Run: headless pygame with SDL's dummy video driver; simulated clock (each Clock.tick advances the game by its frame time, no real sleeping); random seed 0; keys injected as events and as key.get_pressed() state; mouse plan: one left click at the window centre at the start of phase 2, then a move to the lower-right quarter at the start of phase 3.
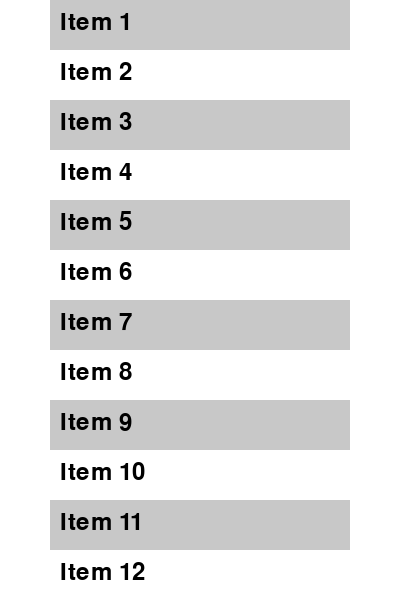
Frame 1 of 4 · flips 1–60 · no input
Frame 2 of 4 · flips 61–180 · clicked the window centre · tapped SPACE, RETURN · held RIGHT (→), D · screen unchanged from frame 1, image omitted
Frame 3 of 4 · flips 181–300 · moved the mouse to the lower-right quarter · held DOWN (↓), S · screen unchanged from frame 2, image omitted
Frame 4 of 4 · flips 301–420 · held LEFT (←), A, UP (↑), W · screen unchanged from frame 3, image omitted

The pygame program that drew these frames:

#snippets


import pygame
import sys

# Initialize Pygame
pygame.init()

# Screen dimensions
WIDTH, HEIGHT = 400, 600
screen = pygame.display.set_mode((WIDTH, HEIGHT))
pygame.display.set_caption("Scrollable List")

# Colors
WHITE = (255, 255, 255)
BLACK = (0, 0, 0)
GRAY = (200, 200, 200)

# Font
FONT = pygame.font.Font(None, 36)








"""
Cheeky little scrollable menu. Nice for aerofoil designs so that I don't need to implement save slots. Still should be able to delete and name them though.
"""
# List items
items = [f"Item {i}" for i in range(1, 51)]  # 50 items
item_height = 50
list_height = len(items) * item_height

# Scroll variables
scroll_y = 0
scroll_speed = 20

# Main loop
clock = pygame.time.Clock()
running = True
while running:
    for event in pygame.event.get():
        if event.type == pygame.QUIT:
            running = False
        elif event.type == pygame.MOUSEBUTTONDOWN:
            if event.button == 4:  # Scroll up
                scroll_y = min(scroll_y + scroll_speed, 0)
            elif event.button == 5:  # Scroll down
                scroll_y = max(scroll_y - scroll_speed, -(list_height - HEIGHT))

    # Clear screen
    screen.fill(WHITE)

    # Draw items
    for i, item in enumerate(items):
        item_rect = pygame.Rect(50, i * item_height + scroll_y, WIDTH - 100, item_height)
        if 0 <= item_rect.y <= HEIGHT:  # Only draw visible items
            pygame.draw.rect(screen, GRAY if i % 2 == 0 else WHITE, item_rect)
            text = FONT.render(item, True, BLACK)
            screen.blit(text, (item_rect.x + 10, item_rect.y + 10))

    # Update display
    pygame.display.flip()
    clock.tick(60)

pygame.quit()
sys.exit()




"""
Introsort

"""



import math
from heapq import heappush, heappop

def heapsort():
    global arr
    h = []

    # build heap
    for value in arr:
        heappush(h, value)
    arr = []

    # extract sorted els individually
    arr = arr + [heappop(h) for i in range(len(h))]


def insertion_sort(start, end):
    left = start
    right = end

    for i in range(left + 1, right + 1):
        key = arr[i]

        j = i - 1
        while j >= left and arr[j] > key:
            arr[j + 1] = arr[j]
            j = j - 1
        arr[j + 1] = key


# last element as pivot.
# takes pivot  at correct pos in sorted array
# places all smaller to left of pivot
# all greater els to right
def partition(low, high):
    global arr
    pivot = arr[high]
    i = low - 1
    
    for j in range(low, high):
        if arr[j] <= pivot:
            i+=1
            (arr[i], arr[j]) = (arr[j], arr[i])
    (arr[i + 1], arr[high]) = (arr[high], arr[i + 1])
    return i + 1


# f(x) to find the median of 3 els
def three_median(a, b, c):
    global arr
    A = arr[a]
    B = arr[b]
    C = arr[c]
    
    #branchless 3-way comparison
    A1 = A
    B1 = B
    if (A > B):
        A = B1
        B = A1
    if (B > C):
        B = C
    if (A > B):
        B = A
        

def intro_sort_util(start, end, depth_lim):
    #if small list insertion
    if end - start < 16:
        insertion_sort(start, end)
        return

    #if recursion limit, call heap sort
    if depth_lim == 0:
        heapsort()
        return

    pivot = three_median(start, end//2, end)
    (arr[pivot], arr[end]) = (arr[end], arr[pivot])

    partition_point = depth_lim(start, end)

    #Separately sort bits before and after partition
    introsort(start, partition_point - 1, depth_lim - 1)
    introsort(partition_point + 1, end, depth_lim - 1)


def introsort(start, end):
    # init depth_lim as 2 * log(length(list))
    depth_lim = 2 * math.floor(math.log2(end - start))
    intro_sort_util(start, end, depth_lim)
    

def do_introsort(arr):     
    n = len(arr)
    introsort(0, n - 1)
    print ('Arr: ', arr)

"""
Rearrange to form Max Heap
WHILE size(heap) > 1
    swap root element with last element
    remove the element which was swapped with
    heapify remaining elements
END WHILE




FUNCTION Quicksort(Array, low, high):
   IF (low < high):
       pivot = median(Array, low, high);
       Quicksort(Array, low, pivot – 1);  
       Quicksort(Array, pivot + 1, high); 
    ENDIF
END FUNC

#
FUNCTION median(first, middle, last):
    first_1 = first
    middle_1 = middle
    
    IF (first > middle):
        first = middle_1
        middle = first_1
    END IF
        
    IF (middle > last):
        middle = last
    END IF
        
    IF (first > middle):
        middle = first
    END IF
    RETURN middle
END FUNC


FUNCTION partition(array):
    pivot = array[0]
    
    WHILE partitioning = True:

        WHILE looking = True:
            i = i + 1
            if array[i] >= pivot:
                END WHILE
        
        WHILE looking = True:
            j = j - 1
            if array[j] <= pivot:
                END WHILE
        
        IF i > j:
            END WHILE
        END IF
        
        array[i], array[j] = array[j], array[i]

"""
